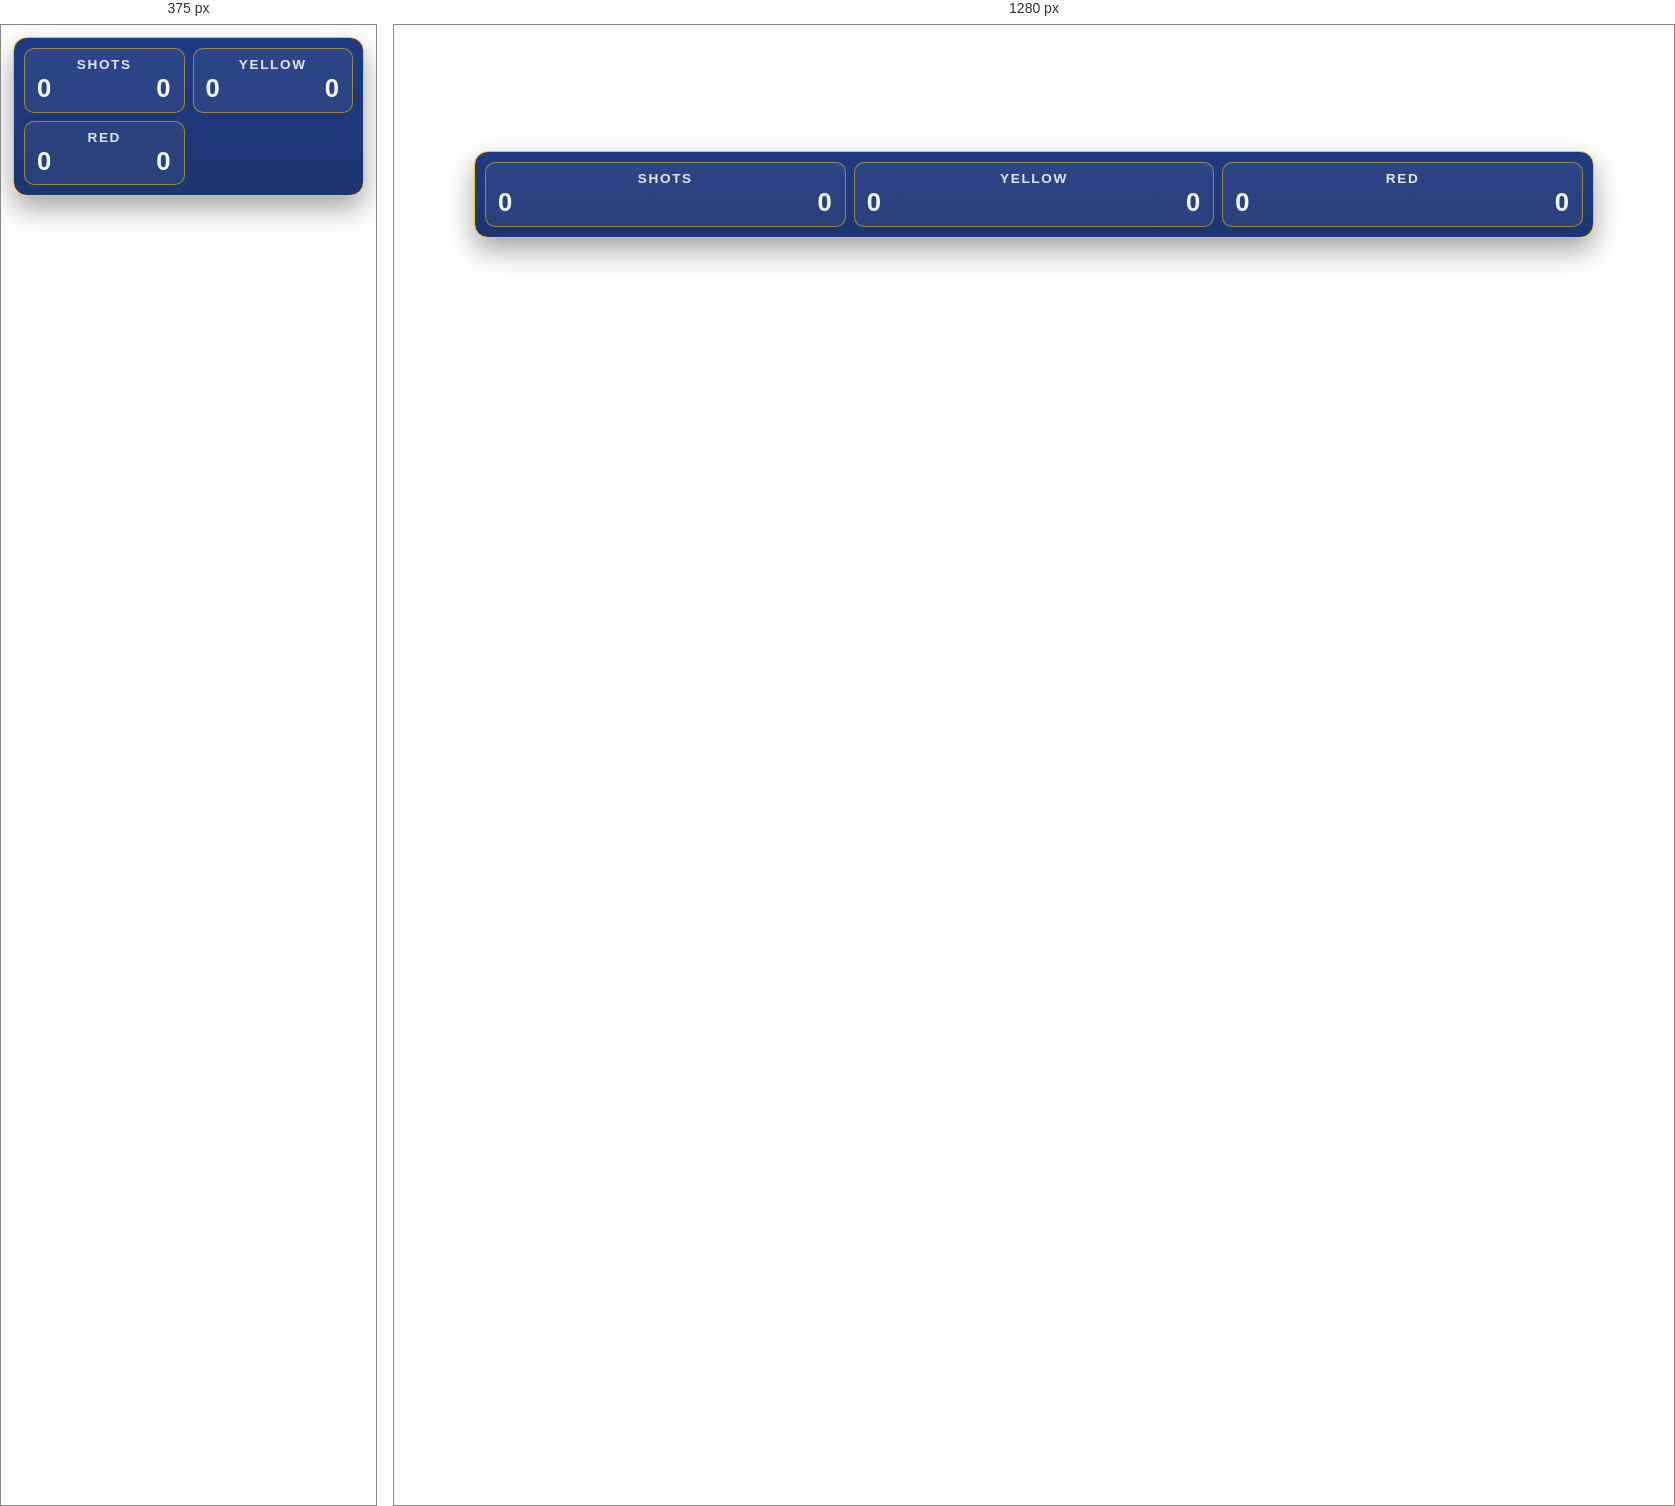
Rendered at 375 px and 1280 px, left to right.

<!-- file: overlay-stats.html -->
<!DOCTYPE html>
<html lang="vi">
<head>
  <meta charset="UTF-8">
  <meta name="viewport" content="width=device-width, initial-scale=1.0">
  <title>Overlay Stats</title>
  <link rel="preconnect" href="https://fonts.googleapis.com">
  <link rel="preconnect" href="https://fonts.gstatic.com" crossorigin>
  <link href="https://fonts.googleapis.com/css2?family=Barlow+Condensed:wght@600;700;800&display=swap" rel="stylesheet">
  <style>
    :root {
      --bar: #0a2464;
      --bar-mid: #0c2a78;
      --ink: #f5f8ff;
      --bg: rgba(9, 24, 60, 0.86);
      --line: rgba(255, 255, 255, 0.16);
      --accent: #f5c518;
    }

    * { box-sizing: border-box; }

    html, body {
      width: 100%;
      height: 100%;
      margin: 0;
      background: transparent;
      overflow: hidden;
      color: var(--ink);
      font-family: "Barlow Condensed", "Segoe UI", Tahoma, sans-serif;
    }

    .wrap {
      width: 100%;
      height: 100%;
      display: flex;
      justify-content: center;
      align-items: flex-start;
      padding: 126px 24px 0;
      pointer-events: none;
    }

    .panel {
      width: min(1120px, 96vw);
      border-radius: 14px;
      border: 1px solid var(--accent);
      background: linear-gradient(180deg, rgba(12, 42, 120, 0.92) 0%, rgba(10, 36, 100, 0.92) 100%);
      box-shadow: 0 12px 28px rgba(0, 0, 0, 0.36);
      padding: 10px;
      display: grid;
      grid-template-columns: repeat(3, minmax(0, 1fr));
      gap: 8px;
    }

    .stat {
      border-radius: 10px;
      border: 1px solid rgba(245, 197, 24, 0.55);
      background: rgba(255, 255, 255, 0.06);
      padding: 8px 12px 10px;
    }

    .k {
      font-family: "Barlow Condensed", "Segoe UI", Tahoma, sans-serif;
      letter-spacing: 0.12em;
      font-size: 0.85rem;
      font-weight: 700;
      opacity: 0.9;
      text-align: center;
      text-transform: uppercase;
    }

    .v {
      margin-top: 4px;
      display: flex;
      justify-content: space-between;
      align-items: center;
      font-family: "Barlow Condensed", "Segoe UI", Tahoma, sans-serif;
      font-size: 1.6rem;
      letter-spacing: 0.04em;
      line-height: 1;
      font-weight: 800;
    }

    @media (max-width: 760px) {
      .wrap {
        padding: 12px;
      }

      .panel {
        grid-template-columns: repeat(2, minmax(0, 1fr));
      }
    }
  </style>
</head>
<body>
  <div class="wrap">
    <div class="panel">
      <div class="stat">
        <div class="k">Shots</div>
        <div class="v"><span id="shotsA">0</span><span id="shotsB">0</span></div>
      </div>
      <div class="stat">
        <div class="k">Yellow</div>
        <div class="v"><span id="yellowA">0</span><span id="yellowB">0</span></div>
      </div>
      <div class="stat">
        <div class="k">Red</div>
        <div class="v"><span id="redA">0</span><span id="redB">0</span></div>
      </div>
    </div>
  </div>

  <script>
    const STORAGE_KEY = "scoreData.v2";
    const API_PATH = "/api/score";
    const STREAM_PATH = "/api/score/stream";
    const CAN_USE_HTTP = location.protocol === "http:" || location.protocol === "https:";

    const el = {
      shotsA: document.getElementById("shotsA"),
      shotsB: document.getElementById("shotsB"),
      yellowA: document.getElementById("yellowA"),
      yellowB: document.getElementById("yellowB"),
      redA: document.getElementById("redA"),
      redB: document.getElementById("redB")
    };

    let streamConnected = false;
    let stream = null;
    let reconnectTimer = null;

    function toNumber(value, min, max) {
      const n = Number.parseInt(value, 10);
      if (Number.isNaN(n) || n < min) return min;
      if (n > max) return max;
      return n;
    }

    function render(data) {
      el.shotsA.textContent = toNumber(data.shotsA, 0, 99);
      el.shotsB.textContent = toNumber(data.shotsB, 0, 99);
      el.yellowA.textContent = toNumber(data.yellowA, 0, 20);
      el.yellowB.textContent = toNumber(data.yellowB, 0, 20);
      el.redA.textContent = toNumber(data.redA, 0, 10);
      el.redB.textContent = toNumber(data.redB, 0, 10);
    }

    function loadFromStorage() {
      try {
        const raw = localStorage.getItem(STORAGE_KEY);
        if (!raw) return;
        render(JSON.parse(raw));
      } catch {
        // Silent in overlay.
      }
    }

    async function loadFromServer() {
      try {
        const response = await fetch(API_PATH, { cache: "no-store" });
        if (!response.ok) throw new Error("GET failed");
        render(await response.json());
        return true;
      } catch {
        return false;
      }
    }

    function scheduleReconnect() {
      if (reconnectTimer !== null) return;
      reconnectTimer = setTimeout(() => {
        reconnectTimer = null;
        connectStream();
      }, 1000);
    }

    function connectStream() {
      if (!CAN_USE_HTTP || typeof EventSource === "undefined") return;
      if (stream) stream.close();
      stream = new EventSource(STREAM_PATH);
      stream.onopen = () => {
        streamConnected = true;
      };
      stream.onmessage = (event) => {
        try {
          render(JSON.parse(event.data));
        } catch {
          // Ignore malformed payloads.
        }
      };
      stream.onerror = () => {
        streamConnected = false;
        if (stream) {
          stream.close();
          stream = null;
        }
        scheduleReconnect();
      };
    }

    if (CAN_USE_HTTP) {
      connectStream();
      loadFromServer();
      setInterval(async () => {
        if (streamConnected) return;
        const ok = await loadFromServer();
        if (!ok) loadFromStorage();
      }, 1000);
    } else {
      loadFromStorage();
      setInterval(loadFromStorage, 300);
    }
  </script>
</body>
</html>